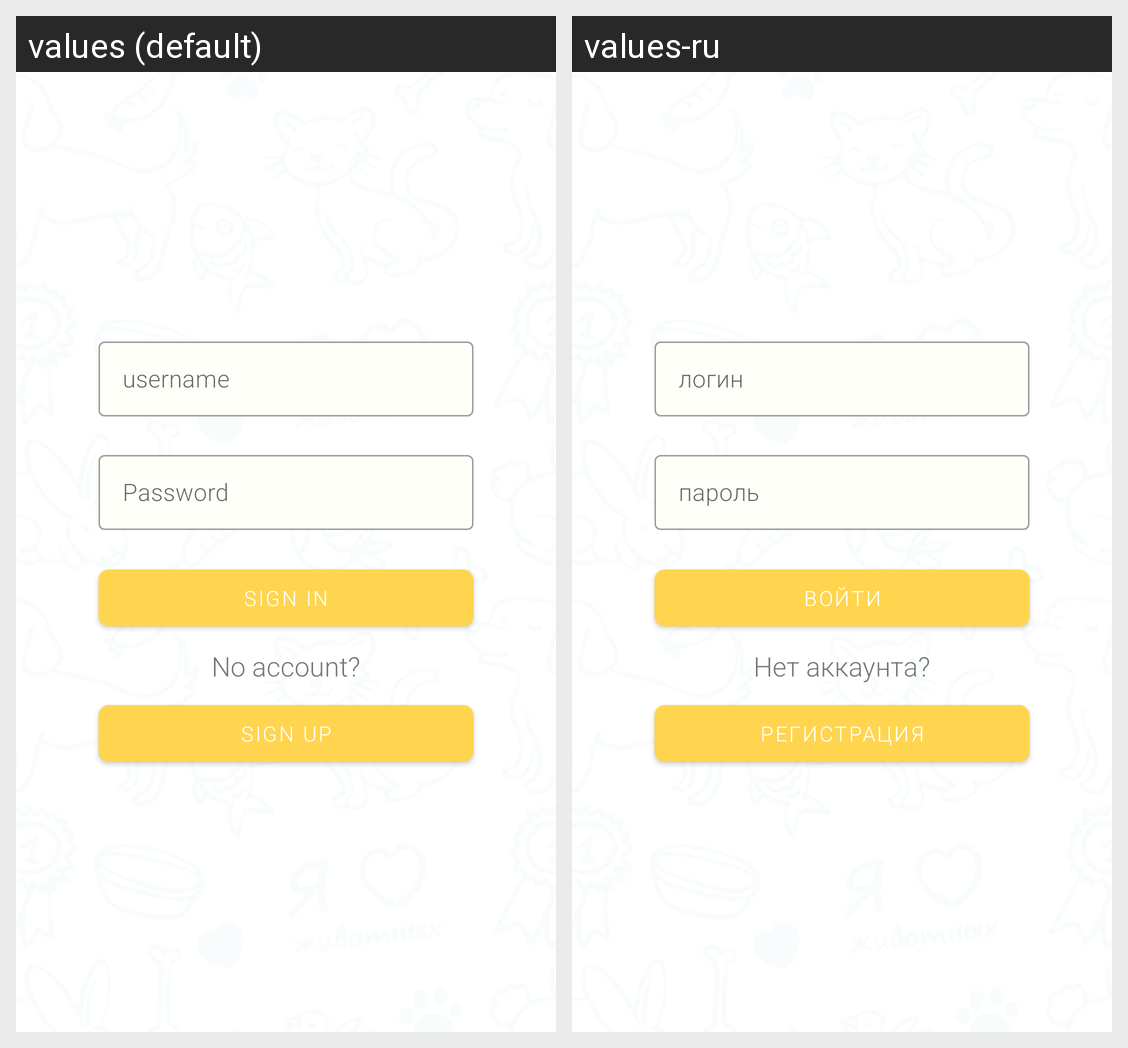

Strings drawn on this Android screen and how each of the app's shown locales translates them:
Android screen res/layout/fragment_login.xml rendered under 2 locales, left to right: values (default), values-ru. Device: Nexus 5 (rendered at 1080×1920; each locale shown at half size, 540×960, under a caption strip naming it); theme AppTheme.
Strings drawn on this screen, with the default value and each locale's value (text and hints the layout hard-codes, and strings that could not be matched under every locale, appear in the picture but are not listed):

username
  values: username
  values-ru: логин

password
  values: Password
  values-ru: пароль

login
  values: Sign in
  values-ru: Войти

no_account
  values: No account?
  values-ru: Нет аккаунта?

sign_up
  values: Sign up
  values-ru: Регистрация
